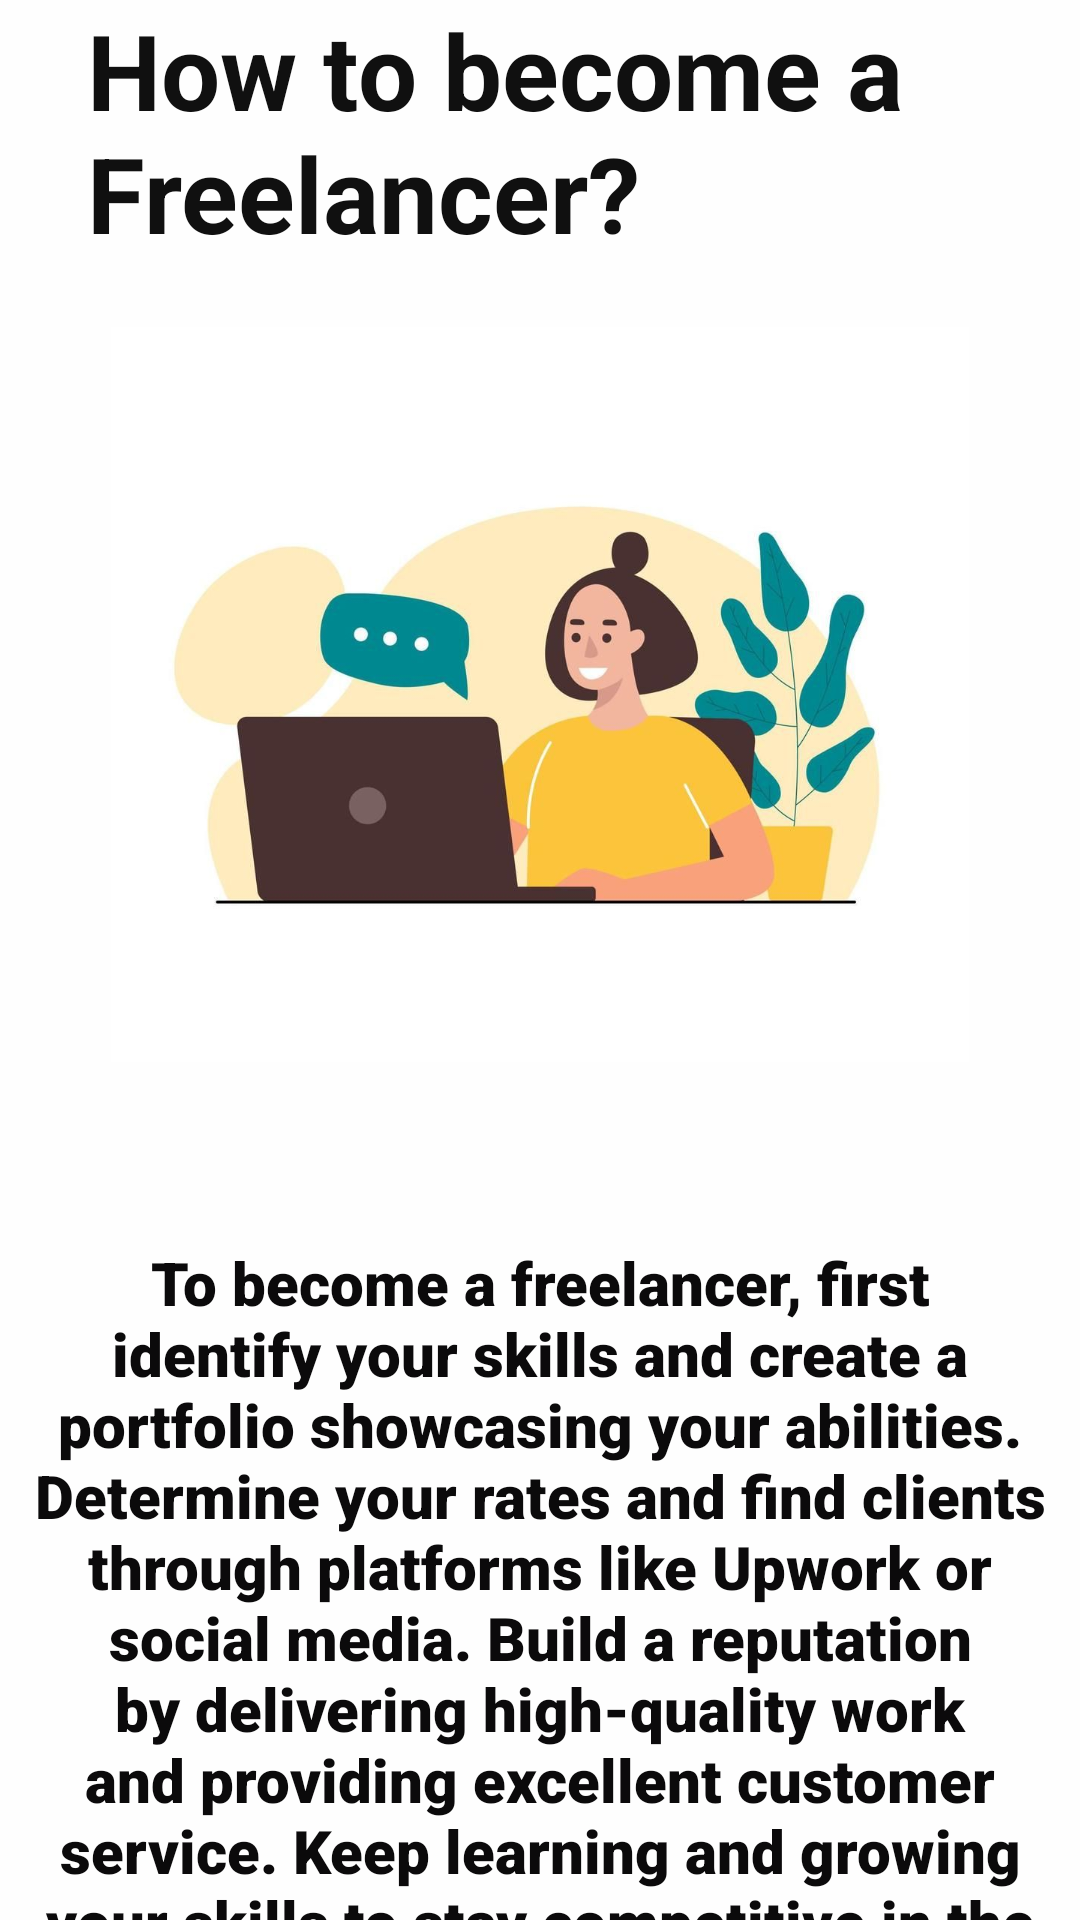

Produce the Android XML layout that renders to this screen, including the resource entries it uses.
<!-- AndroidManifest.xml: application theme Theme.Job_portal -->
<!-- res/layout/activity_free_page2.xml -->
<?xml version="1.0" encoding="utf-8"?>
<LinearLayout xmlns:android="http://schemas.android.com/apk/res/android"
    xmlns:app="http://schemas.android.com/apk/res-auto"
    xmlns:tools="http://schemas.android.com/tools"
    android:layout_width="match_parent"
    android:layout_height="match_parent"
    android:background="#FEFEFE"
    android:gravity="center"
    android:orientation="vertical"
    tools:context=".free_page1">

    <TextView
        android:layout_width="334dp"
        android:layout_height="109dp"
        android:layout_marginStart="16dp"
        android:layout_marginLeft="16dp"
        android:text="@string/freeelance2"
        android:textColor="#101010"
        android:textSize="35dp"
        android:textStyle="bold"
        app:layout_constraintStart_toStartOf="parent" />

    <ImageView
        android:id="@+id/imageView"
        android:layout_width="304dp"
        android:layout_height="245dp"
        android:layout_marginBottom="40dp"
        app:layout_constraintEnd_toEndOf="parent"
        app:layout_constraintStart_toStartOf="parent"
        app:srcCompat="@drawable/f2" />

    <TextView
        android:id="@+id/multiAutoCompleteTextView"
        android:layout_width="wrap_content"
        android:layout_height="wrap_content"
        android:layout_marginLeft="10dp"
        android:layout_marginTop="20dp"
        android:layout_marginRight="10dp"
        android:fontFamily="sans-serif-black"
        android:text="@string/para2"
        android:textAlignment="center"
        android:textColor="#0B0A0B"
        android:textSize="20dp" />

    <androidx.constraintlayout.widget.ConstraintLayout
        android:layout_width="match_parent"
        android:layout_height="match_parent">

        <LinearLayout
            android:layout_width="388dp"
            android:layout_height="42dp"
            android:layout_marginStart="16dp"
            android:layout_marginBottom="16dp"
            android:orientation="horizontal"
            app:layout_constraintBottom_toBottomOf="parent"
            app:layout_constraintStart_toStartOf="parent"
            tools:ignore="MissingConstraints">

            <ImageView
                android:id="@+id/imageView11"
                android:layout_width="wrap_content"
                android:layout_height="wrap_content"
                android:layout_weight="1"
                app:srcCompat="@drawable/home" />

            <ImageView
                android:id="@+id/imageView12"
                android:layout_width="wrap_content"
                android:layout_height="wrap_content"
                android:layout_weight="1"
                app:srcCompat="@drawable/box" />

            <ImageView
                android:id="@+id/imageView13"
                android:layout_width="wrap_content"
                android:layout_height="wrap_content"
                android:layout_weight="1"
                app:srcCompat="@drawable/chat" />

            <ImageView
                android:id="@+id/imageView14"
                android:layout_width="wrap_content"
                android:layout_height="wrap_content"
                android:layout_weight="1"
                app:srcCompat="@drawable/pp" />
        </LinearLayout>
    </androidx.constraintlayout.widget.ConstraintLayout>


</LinearLayout>
<!-- resources referenced by this layout -->
<resources>
  <!-- drawable box: png bitmap (drawable, 493 bytes) -->
  <!-- drawable chat: png bitmap (drawable, 752 bytes) -->
  <!-- drawable f2: jpg bitmap (drawable, 37365 bytes) -->
  <!-- drawable home: png bitmap (drawable, 495 bytes) -->
  <!-- drawable pp: png bitmap (drawable, 650 bytes) -->
  <string name="freeelance2">How to become a Freelancer?</string>
  <string name="para2">To become a freelancer, first identify your skills and create a portfolio showcasing your abilities. Determine your rates and find clients through platforms like Upwork or social media. Build a reputation by delivering high-quality work and providing excellent customer service. Keep learning and growing your skills to stay competitive in the freelance market.</string>
  <style name="Theme.Job_portal" parent="Theme.AppCompat.Light.NoActionBar">
          
          <item name="colorPrimary">@color/purple_500</item>
          <item name="colorPrimaryVariant">@color/purple_700</item>
          <item name="colorOnPrimary">@color/white</item>
          
          <item name="colorSecondary">@color/teal_200</item>
          <item name="colorSecondaryVariant">@color/teal_700</item>
          <item name="colorOnSecondary">@color/black</item>
          
          <item name="android:statusBarColor">?attr/colorPrimaryVariant</item>
          
      </style>
  <color name="purple_500">#FF6200EE</color>
  <color name="purple_700">#FF3700B3</color>
  <color name="white">#FFFFFFFF</color>
  <color name="teal_200">#FF03DAC5</color>
  <color name="teal_700">#FF018786</color>
  <color name="black">#FF000000</color>
</resources>
